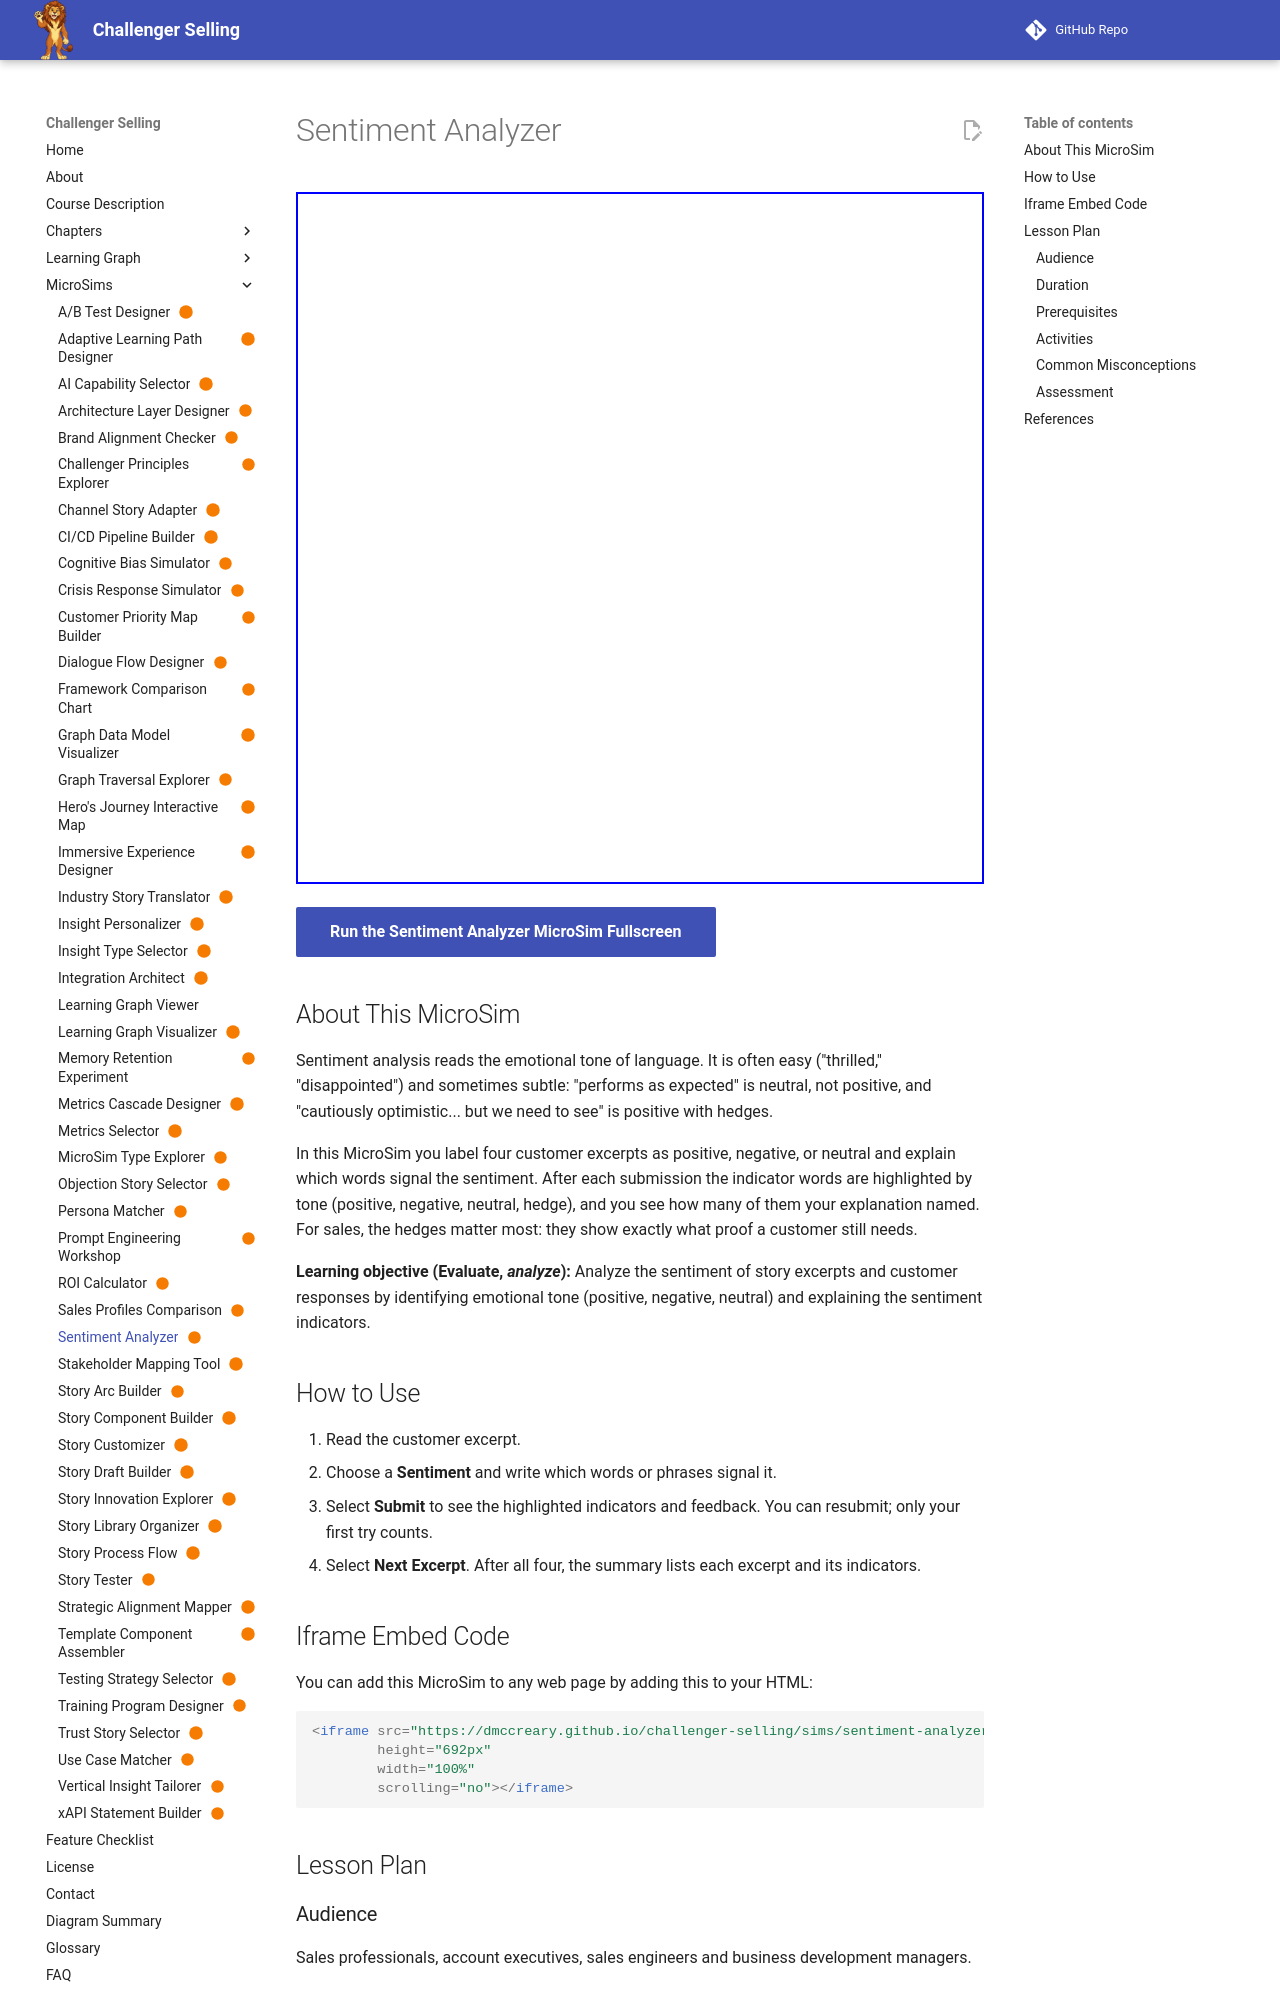

repository: dmccreary/challenger-selling · page: sims/sentiment-analyzer/index.html · generator: mkdocs

---
title: "Sentiment Analyzer"
description: "Learners label the sentiment of four customer excerpts, explain the indicator words, and see the indicators highlighted, including hedges in mixed sentiment."
image: /sims/sentiment-analyzer/sentiment-analyzer.png
og:image: /sims/sentiment-analyzer/sentiment-analyzer.png
twitter:image: /sims/sentiment-analyzer/sentiment-analyzer.png
social:
   cards: false
status: built
---

# Sentiment Analyzer

<iframe src="main.html" height="692px" width="100%" scrolling="no"></iframe>

[Run the Sentiment Analyzer MicroSim Fullscreen](./main.html){ .md-button .md-button--primary }

## About This MicroSim

Sentiment analysis reads the emotional tone of language. It is often easy ("thrilled," "disappointed") and sometimes subtle: "performs as expected" is neutral, not positive, and "cautiously optimistic... but we need to see" is positive with hedges.

In this MicroSim you label four customer excerpts as positive, negative, or neutral and explain which words signal the sentiment. After each submission the indicator words are highlighted by tone (positive, negative, neutral, hedge), and you see how many of them your explanation named. For sales, the hedges matter most: they show exactly what proof a customer still needs.

**Learning objective (Evaluate, *analyze*):** Analyze the sentiment of story excerpts and customer responses by identifying emotional tone (positive, negative, neutral) and explaining the sentiment indicators.

## How to Use

1. Read the customer excerpt.
2. Choose a **Sentiment** and write which words or phrases signal it.
3. Select **Submit** to see the highlighted indicators and feedback. You can resubmit; only your first try counts.
4. Select **Next Excerpt**. After all four, the summary lists each excerpt and its indicators.
